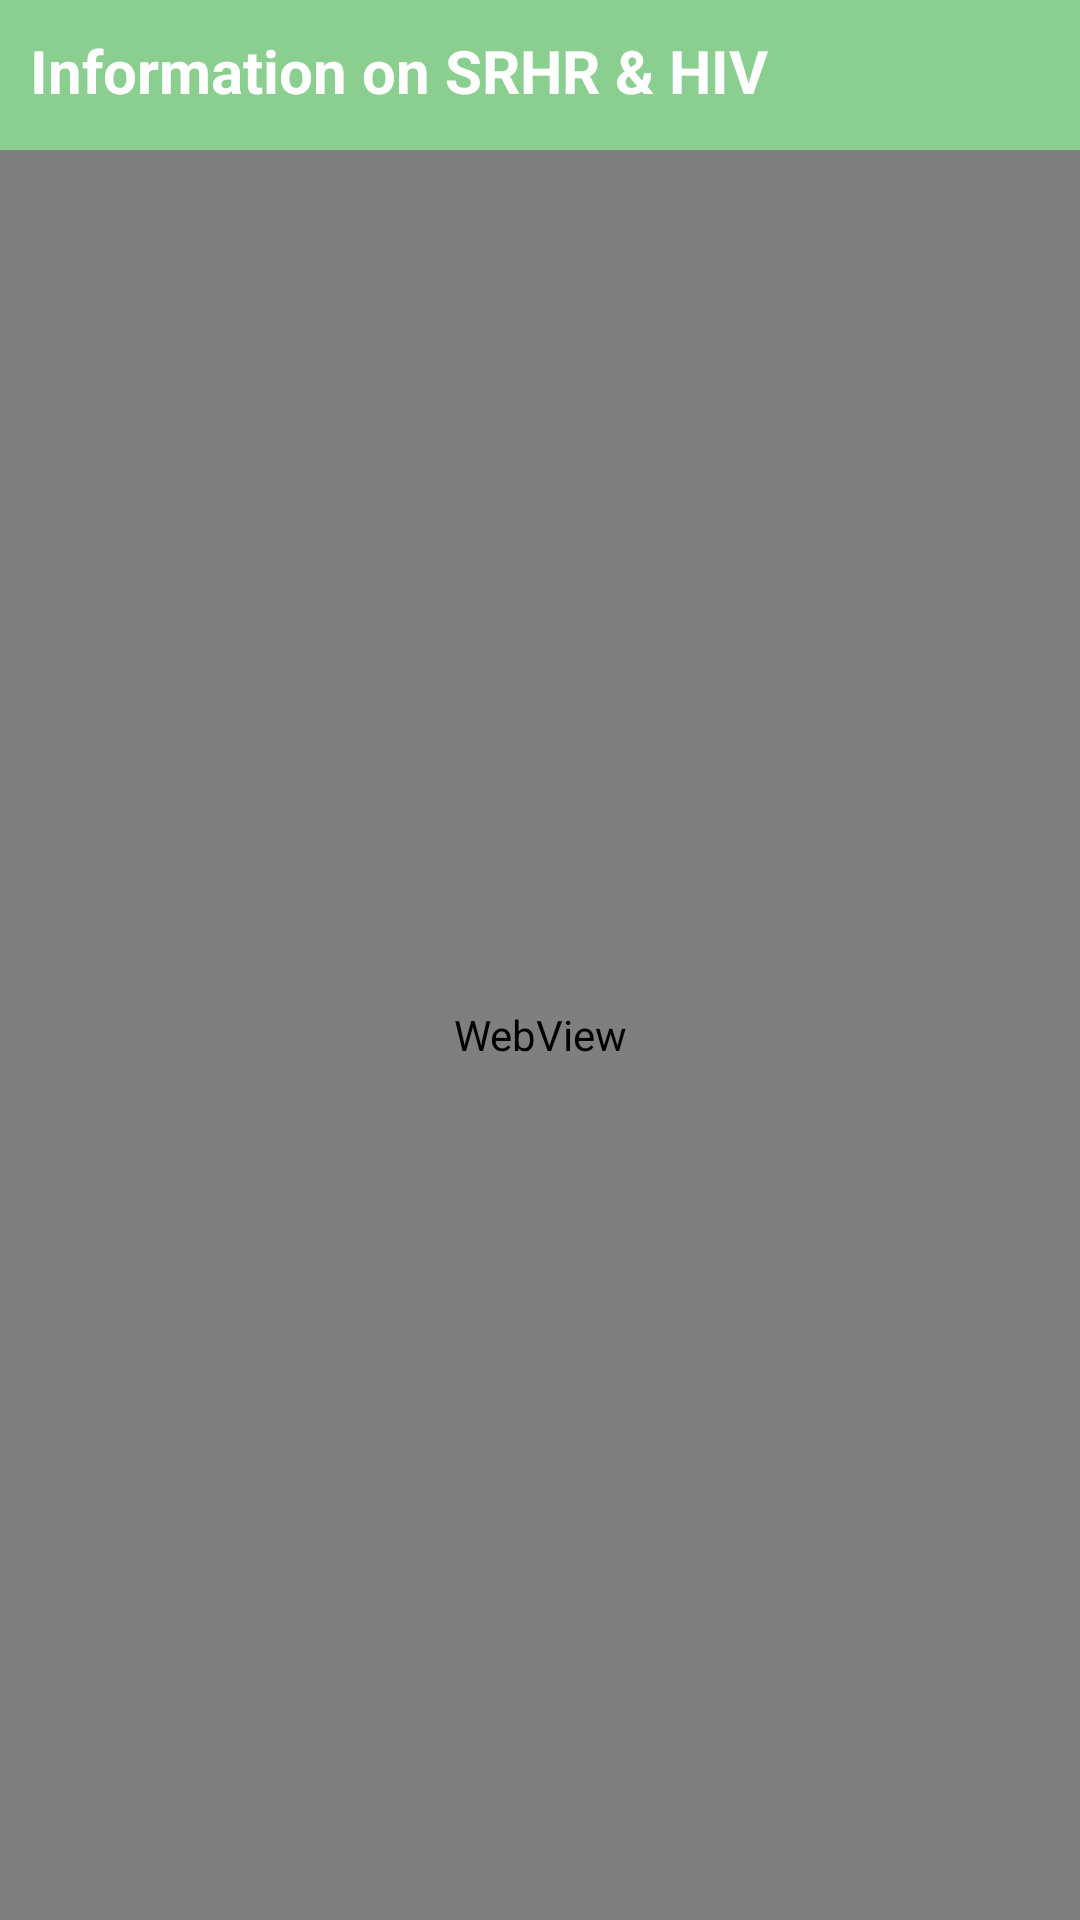

This screen was rendered from an Android layout file. Write that file and the resources it references.
<!-- AndroidManifest.xml: application theme Theme.Design.NoActionBar -->
<!-- res/layout/activity_info.xml -->
<?xml version="1.0" encoding="utf-8"?>
<LinearLayout xmlns:android="http://schemas.android.com/apk/res/android"
    xmlns:tools="http://schemas.android.com/tools"
    android:layout_width="match_parent"
    android:layout_height="match_parent"
    android:orientation="vertical"
    tools:context=".InfoActivity">
    <com.google.android.material.appbar.AppBarLayout
        android:layout_width="match_parent"
        android:layout_height="50dp"
        android:background="@color/theme">

        <LinearLayout
            android:layout_width="match_parent"
            android:layout_height="match_parent"
            android:layout_gravity="center_vertical"
            android:layout_margin="10dp"
            android:orientation="horizontal">


            <TextView
                android:layout_width="wrap_content"
                android:layout_height="wrap_content"
                android:text="Information on SRHR &amp; HIV"
                android:textColor="@color/white"
                android:textStyle="bold"
                android:textSize="20dp" />


        </LinearLayout>
    </com.google.android.material.appbar.AppBarLayout>

    <WebView
        android:id="@+id/webview"
        android:layout_width="match_parent"
        android:layout_height="match_parent"
        android:background="@color/background"/>
</LinearLayout>
<!-- resources referenced by this layout -->
<resources>
  <color name="background">#E8F4E9</color>
  <color name="theme">#8ACE90</color>
  <color name="white">#FFFFFFFF</color>
</resources>
